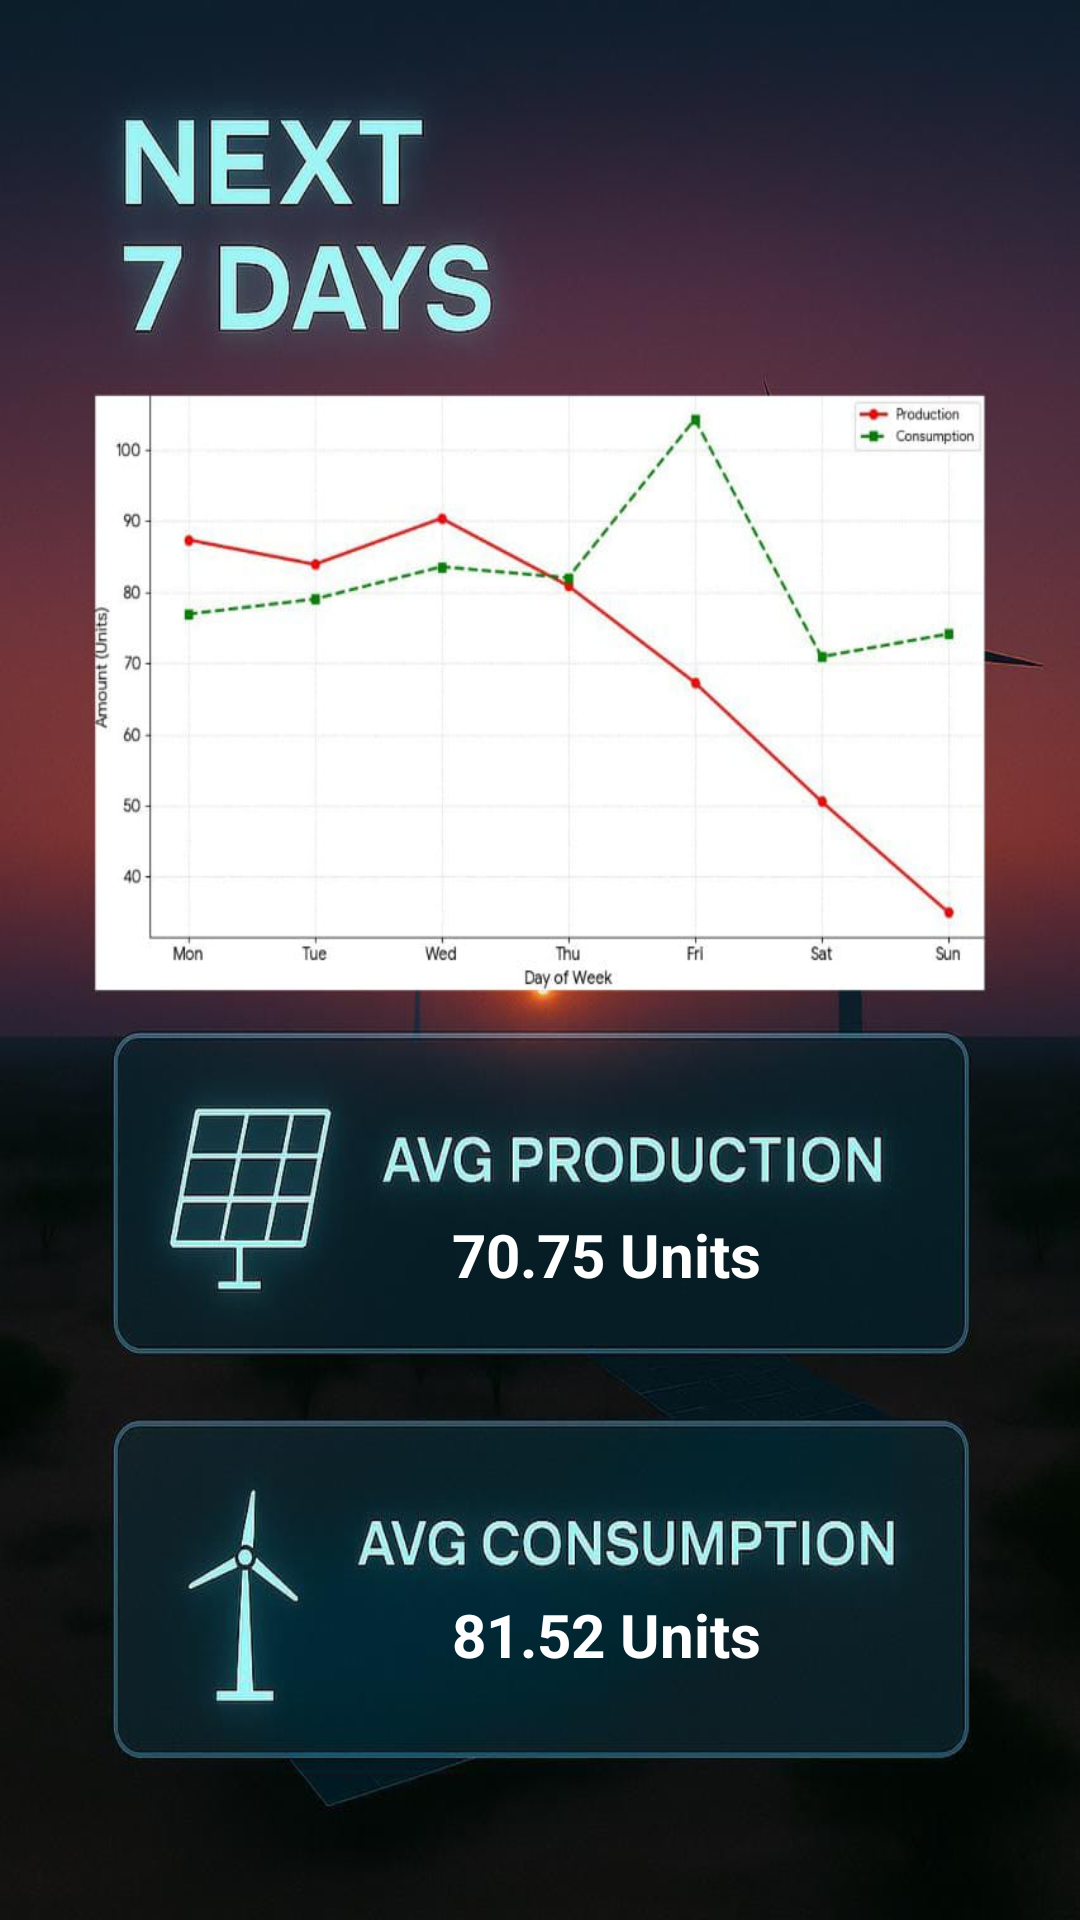

The Android layout XML behind this screen, and the referenced resources:
<!-- AndroidManifest.xml: application theme Theme.SIH -->
<!-- res/layout/activity_sevendays.xml -->
<?xml version="1.0" encoding="utf-8"?>
<androidx.constraintlayout.widget.ConstraintLayout xmlns:android="http://schemas.android.com/apk/res/android"
    xmlns:app="http://schemas.android.com/apk/res-auto"
    xmlns:tools="http://schemas.android.com/tools"
    android:id="@+id/main"
    android:layout_width="match_parent"
    android:layout_height="match_parent"
    android:background="@drawable/whatsapp_image_2025_10_01_at_18_16_04"
    tools:context=".sevendays">

    <TextView
        android:id="@+id/textView20"
        android:layout_width="wrap_content"
        android:layout_height="wrap_content"
        android:text="70.75 Units"
        android:textStyle="bold"
        android:textColor="@color/white"
        android:textSize="20dp"
        app:layout_constraintBottom_toBottomOf="parent"
        app:layout_constraintEnd_toEndOf="parent"
        app:layout_constraintHorizontal_bias="0.586"
        app:layout_constraintStart_toStartOf="parent"
        app:layout_constraintTop_toTopOf="parent"
        app:layout_constraintVertical_bias="0.66" />

    <TextView
        android:id="@+id/textView21"
        android:layout_width="wrap_content"
        android:layout_height="wrap_content"
        android:text="81.52 Units"
        android:textStyle="bold"
        android:textColor="@color/white"
        android:textSize="20dp"
        app:layout_constraintBottom_toBottomOf="parent"
        app:layout_constraintEnd_toEndOf="parent"
        app:layout_constraintHorizontal_bias="0.586"
        app:layout_constraintStart_toStartOf="parent"
        app:layout_constraintTop_toTopOf="parent"
        app:layout_constraintVertical_bias="0.867" />
</androidx.constraintlayout.widget.ConstraintLayout>
<!-- resources referenced by this layout -->
<resources>
  <color name="white">#FFFFFFFF</color>
  <!-- drawable whatsapp_image_2025_10_01_at_18_16_04: jpeg bitmap (drawable, 72257 bytes) -->
  <style name="Theme.SIH" parent="Base.Theme.SIH" />
  <style name="Base.Theme.SIH" parent="Theme.Material3.DayNight.NoActionBar">
          
          
      </style>
</resources>
